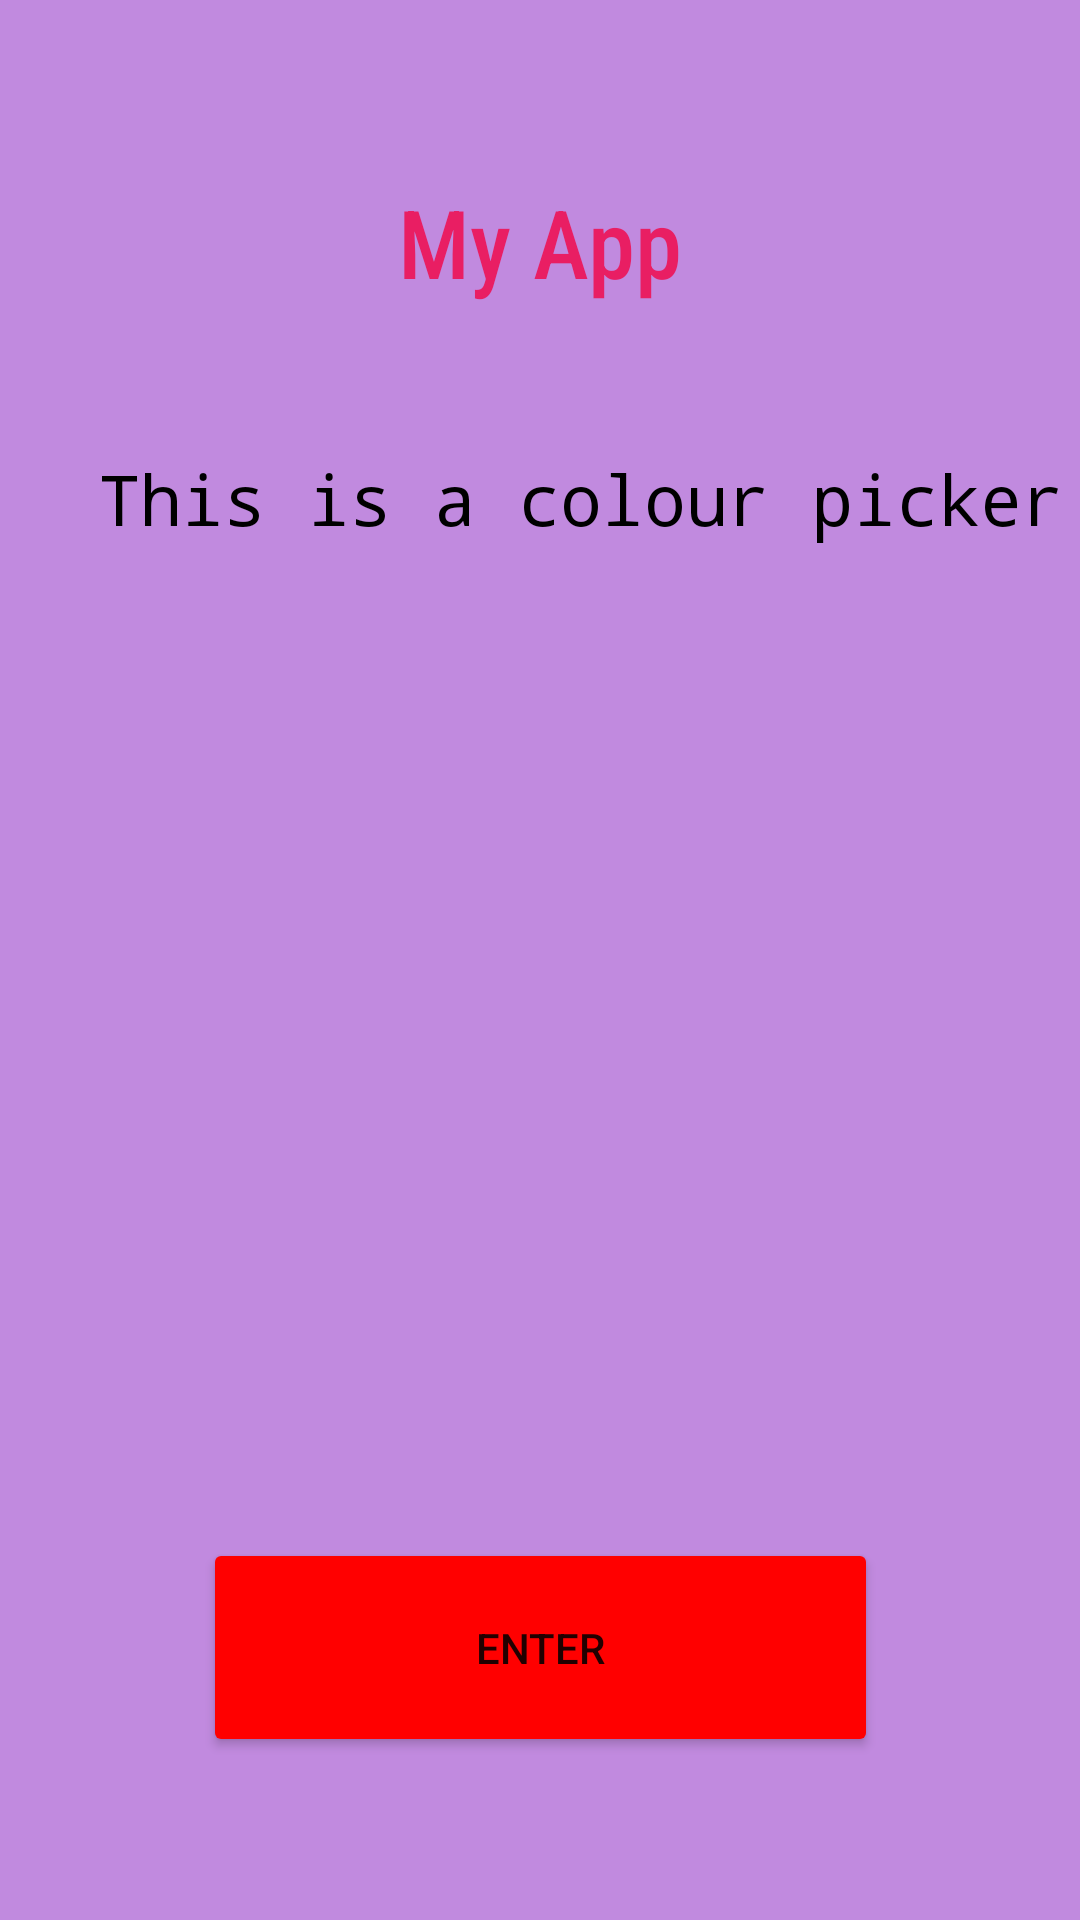

Here is an Android app screen rendered from its layout file. Give the layout XML and the strings, colors and styles it references.
<!-- AndroidManifest.xml: application theme Theme.MyAppDemo -->
<!-- res/layout/activity_main.xml -->
<?xml version="1.0" encoding="utf-8"?>
<androidx.constraintlayout.widget.ConstraintLayout xmlns:android="http://schemas.android.com/apk/res/android"
    xmlns:app="http://schemas.android.com/apk/res-auto"
    xmlns:tools="http://schemas.android.com/tools"
    android:layout_width="match_parent"
    android:layout_height="match_parent"
    android:background="#C18ADF"
    tools:context=".MainActivity">

    <TextView
        android:id="@+id/textView2"
        android:layout_width="wrap_content"
        android:layout_height="wrap_content"
        android:fontFamily="sans-serif-condensed-medium"
        android:text="My App"
        android:textColor="#E91E63"
        android:textSize="95px"
        app:layout_constraintBottom_toBottomOf="parent"
        app:layout_constraintEnd_toEndOf="parent"
        app:layout_constraintStart_toStartOf="parent"
        app:layout_constraintTop_toTopOf="parent"
        app:layout_constraintVertical_bias="0.099" />

    <TextView
        android:id="@+id/textOne"
        android:layout_width="wrap_content"
        android:layout_height="wrap_content"
        android:layout_marginStart="41dp"
        android:layout_marginTop="49dp"
        android:fontFamily="monospace"
        android:text="This is a colour picker!"
        android:textColor="#000000"
        android:textSize="70px"
        app:layout_constraintEnd_toEndOf="parent"
        app:layout_constraintStart_toStartOf="parent"
        app:layout_constraintTop_toBottomOf="@+id/textView2" />

    <Button
        android:id="@+id/mainbutton"
        android:layout_width="225dp"
        android:layout_height="73dp"
        android:layout_marginStart="93dp"
        android:layout_marginTop="331dp"
        android:layout_marginEnd="93dp"
        android:backgroundTint="#ff0000"
        android:onClick="PageOne"
        android:text="Enter"
        app:layout_constraintEnd_toEndOf="parent"
        app:layout_constraintStart_toStartOf="parent"
        app:layout_constraintTop_toBottomOf="@+id/textOne" />

</androidx.constraintlayout.widget.ConstraintLayout>
<!-- resources referenced by this layout -->
<resources>
  <style name="Theme.MyAppDemo" parent="Theme.MaterialComponents.DayNight.DarkActionBar">
          
          <item name="colorPrimary">@color/purple_500</item>
          <item name="colorPrimaryVariant">@color/purple_700</item>
          <item name="colorOnPrimary">@color/white</item>
          
          <item name="colorSecondary">@color/teal_200</item>
          <item name="colorSecondaryVariant">@color/teal_700</item>
          <item name="colorOnSecondary">@color/black</item>
          
          <item name="android:statusBarColor">?attr/colorPrimaryVariant</item>
          
      </style>
  <!-- not gathered from this repository: default colours our renderer supplied (Android Studio template values) -->
  <color name="purple_500">#FF6200EE</color>
  <color name="purple_700">#FF3700B3</color>
  <color name="teal_200">#FF03DAC5</color>
  <color name="teal_700">#FF018786</color>
  <color name="black">#FF000000</color>
  <color name="white">#FFFFFFFF</color>
</resources>
